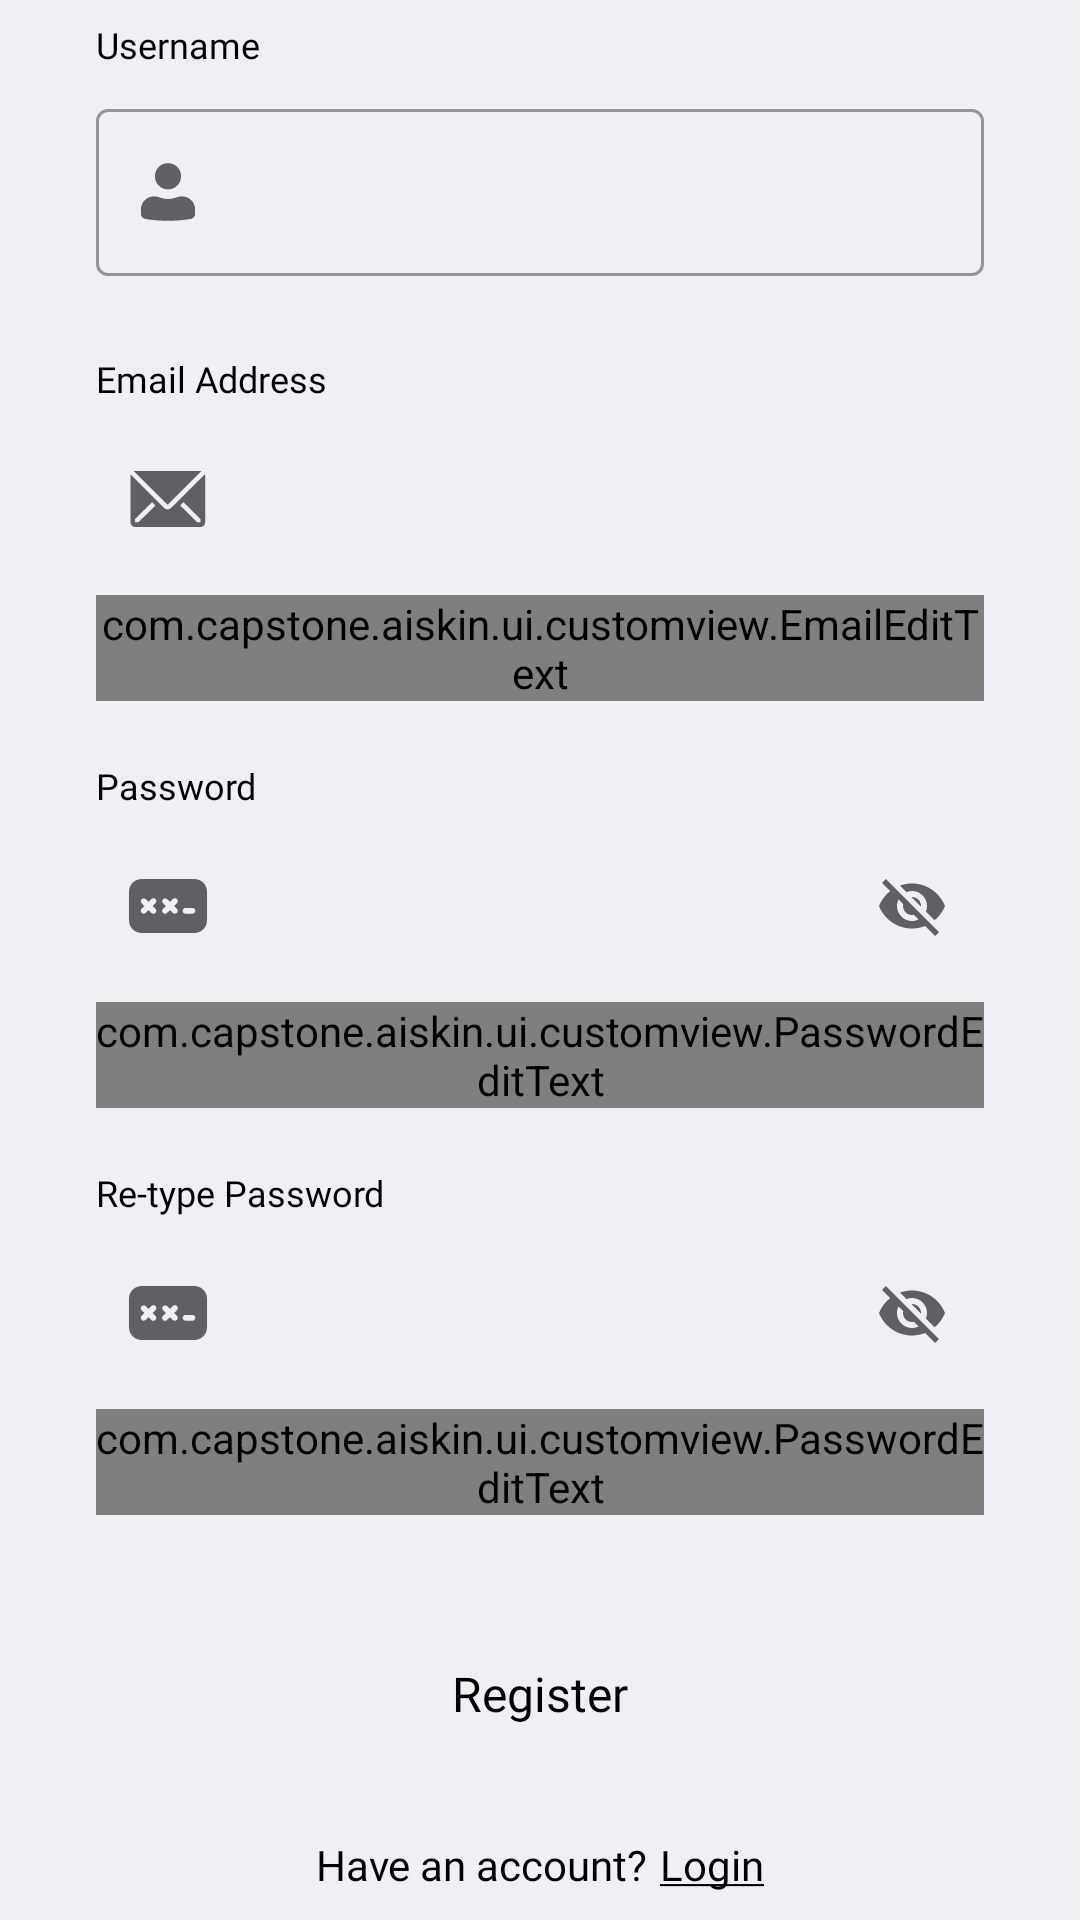

Reconstruct the res/layout file that produces this screen, plus the resources it refers to.
<!-- AndroidManifest.xml: application theme Theme.AISkin -->
<!-- res/layout/activity_register.xml -->
<?xml version="1.0" encoding="utf-8"?>
<androidx.constraintlayout.widget.ConstraintLayout
    xmlns:android="http://schemas.android.com/apk/res/android"
    xmlns:app="http://schemas.android.com/apk/res-auto"
    xmlns:tools="http://schemas.android.com/tools"
    android:layout_width="match_parent"
    android:layout_height="match_parent"
    tools:context=".ui.authentication.register.RegisterActivity"
    android:background="@color/yellow">

    <ImageView
        android:id="@+id/image_register"
        android:layout_width="match_parent"
        android:layout_height="wrap_content"
        android:contentDescription="@string/desc_background"
        app:layout_constraintBottom_toTopOf="@+id/guidelineHorizontal"
        app:layout_constraintTop_toTopOf="@+id/guidelineHorizontal2"
        android:src="@drawable/image_register" />

    <androidx.constraintlayout.widget.ConstraintLayout
        android:id="@+id/bg_register"
        android:layout_width="match_parent"
        android:layout_height="0dp"
        android:background="@drawable/bg_login_background"
        android:paddingHorizontal="32dp"
        app:layout_constraintBottom_toBottomOf="parent"
        app:layout_constraintTop_toBottomOf="@id/image_register"
        tools:layout_editor_absoluteX="0dp">

        <LinearLayout
            android:id="@+id/tv_login_title"
            android:layout_width="wrap_content"
            android:layout_height="wrap_content"
            android:layout_marginTop="32dp"
            app:layout_constraintEnd_toEndOf="parent"
            app:layout_constraintStart_toStartOf="parent"
            app:layout_constraintTop_toTopOf="parent">

            <TextView
                style="@style/RegularBlack22sp"
                android:layout_width="wrap_content"
                android:layout_height="wrap_content"
                android:layout_marginEnd="4dp"
                android:fontFamily="@font/syne_semibold"
                android:text="@string/register_title_1" />

            <TextView
                style="@style/RegularBlack22sp"
                android:layout_width="wrap_content"
                android:layout_height="wrap_content"
                android:text="@string/register_title_2"
                android:textColor="@color/black" />

        </LinearLayout>


        <TextView
            android:id="@+id/tv_username"
            style="@style/RegularBlack12sp"
            android:layout_width="wrap_content"
            android:layout_height="wrap_content"
            android:layout_marginTop="26dp"
            android:text="@string/username"
            app:layout_constraintStart_toStartOf="parent"
            app:layout_constraintTop_toBottomOf="@id/tv_login_title" />

        <com.google.android.material.textfield.TextInputLayout
            android:id="@+id/et_username"
            style="@style/Widget.MaterialComponents.TextInputLayout.OutlinedBox"
            android:layout_width="0dp"
            android:layout_height="wrap_content"
            android:layout_marginTop="8dp"
            app:layout_constraintEnd_toEndOf="parent"
            app:layout_constraintStart_toStartOf="parent"
            app:layout_constraintTop_toBottomOf="@+id/tv_username"
            app:startIconDrawable="@drawable/ic_user"
           >
            <com.google.android.material.textfield.TextInputEditText
                android:id="@+id/usernameEditText"
                android:layout_width="match_parent"
                android:layout_height="wrap_content"
                android:layout_gravity="center"
                android:background="@drawable/bg_input"
                android:ems="10"
                android:inputType="textPersonName" />
        </com.google.android.material.textfield.TextInputLayout>

        <TextView
            android:id="@+id/tv_email"
            style="@style/RegularBlack12sp"
            android:layout_width="wrap_content"
            android:layout_height="wrap_content"
            android:layout_marginTop="26dp"
            android:text="@string/email_address"
            app:layout_constraintStart_toStartOf="parent"
            app:layout_constraintTop_toBottomOf="@id/et_username" />

        <com.google.android.material.textfield.TextInputLayout
            android:id="@+id/et_email"
            style="@style/Widget.MaterialComponents.TextInputLayout.OutlinedBox"
            android:layout_width="0dp"
            android:layout_height="wrap_content"
            android:layout_marginTop="8dp"
            app:layout_constraintEnd_toEndOf="parent"
            app:layout_constraintStart_toStartOf="parent"
            app:layout_constraintTop_toBottomOf="@+id/tv_email"
            app:startIconDrawable="@drawable/ic_email">

            <com.capstone.aiskin.ui.customview.EmailEditText
                android:id="@+id/emailEditText"
                android:layout_width="match_parent"
                android:layout_height="wrap_content"
                android:layout_gravity="center"
                android:layout_marginTop="8dp"
                android:background="@drawable/bg_input"
                android:ems="10"
                android:inputType="textEmailAddress"
                tools:ignore="SpeakableTextPresentCheck" />

        </com.google.android.material.textfield.TextInputLayout>

        <TextView
            android:id="@+id/tv_password"
            style="@style/RegularBlack12sp"
            android:layout_width="wrap_content"
            android:layout_height="wrap_content"
            android:layout_marginTop="20dp"
            android:text="@string/password"
            app:layout_constraintStart_toStartOf="parent"
            app:layout_constraintTop_toBottomOf="@id/et_email" />

        <com.google.android.material.textfield.TextInputLayout
            android:id="@+id/et_password"
            style="@style/Widget.MaterialComponents.TextInputLayout.OutlinedBox"
            android:layout_width="0dp"
            android:layout_height="wrap_content"
            android:layout_marginTop="8dp"
            app:endIconMode="password_toggle"
            app:layout_constraintEnd_toEndOf="parent"
            app:layout_constraintStart_toStartOf="parent"
            app:layout_constraintTop_toBottomOf="@+id/tv_password"
            app:startIconDrawable="@drawable/ic_password">

            <com.capstone.aiskin.ui.customview.PasswordEditText
                android:id="@+id/passwordEditText"
                android:layout_width="match_parent"
                android:layout_height="wrap_content"
                android:layout_gravity="center"
                android:layout_marginTop="8dp"
                android:background="@drawable/bg_input"
                android:ems="10"
                android:inputType="textPassword" />

        </com.google.android.material.textfield.TextInputLayout>

        <TextView
            android:id="@+id/tv_retype_password"
            style="@style/RegularBlack12sp"
            android:layout_width="wrap_content"
            android:layout_height="wrap_content"
            android:layout_marginTop="20dp"
            android:text="@string/retype_password"
            app:layout_constraintStart_toStartOf="parent"
            app:layout_constraintTop_toBottomOf="@id/et_password" />

        <com.google.android.material.textfield.TextInputLayout
            android:id="@+id/et_retype_password"
            style="@style/Widget.MaterialComponents.TextInputLayout.OutlinedBox"
            android:layout_width="0dp"
            android:layout_height="wrap_content"
            android:layout_marginTop="8dp"
            app:endIconMode="password_toggle"
            app:layout_constraintEnd_toEndOf="parent"
            app:layout_constraintStart_toStartOf="parent"
            app:layout_constraintTop_toBottomOf="@+id/tv_retype_password"
            app:startIconDrawable="@drawable/ic_password">

            <com.capstone.aiskin.ui.customview.PasswordEditText
                android:id="@+id/retype_password"
                android:layout_width="match_parent"
                android:layout_height="wrap_content"
                android:layout_gravity="center"
                android:layout_marginTop="8dp"
                android:background="@drawable/bg_input"
                android:ems="10"
                android:inputType="textPassword" />

        </com.google.android.material.textfield.TextInputLayout>

        <Button
            android:id="@+id/btn_register"
            style="@style/RegularBlack16sp"
            android:layout_width="match_parent"
            android:layout_height="55dp"
            android:layout_gravity="bottom"
            android:layout_marginTop="32dp"
            android:background="@drawable/bg_button"
            android:text="@string/register"
            android:textAllCaps="false"
            app:layout_constraintEnd_toEndOf="parent"
            app:layout_constraintStart_toStartOf="parent"
            app:layout_constraintTop_toBottomOf="@id/et_retype_password" />


        <LinearLayout
            android:id="@+id/ll_login"
            style="@style/RegularBlack14sp"
            android:layout_width="wrap_content"
            android:layout_height="wrap_content"
            android:layout_marginTop="20dp"
            app:layout_constraintEnd_toEndOf="parent"
            app:layout_constraintStart_toStartOf="parent"
            app:layout_constraintTop_toBottomOf="@id/btn_register">

            <TextView
                android:id="@+id/tv_login"
                style="@style/RegularBlack14sp"
                android:layout_width="wrap_content"
                android:layout_height="wrap_content"
                android:layout_marginEnd="4dp"
                android:text="@string/have_an_account" />

            <TextView
                android:id="@+id/tv_login_action"
                style="@style/RegularBlack14sp"
                android:layout_width="wrap_content"
                android:layout_height="wrap_content"
                android:fontFamily="@font/syne_semibold"
                android:text="@string/login_underline"
                android:textColor="@color/black" />

        </LinearLayout>
    </androidx.constraintlayout.widget.ConstraintLayout>

    <androidx.constraintlayout.widget.Guideline
        android:id="@+id/guidelineHorizontal"
        android:layout_width="wrap_content"
        android:layout_height="64dp"
        android:orientation="horizontal"
        app:layout_constraintEnd_toEndOf="parent"
        app:layout_constraintGuide_end="706dp"
        app:layout_constraintStart_toStartOf="parent" />

    <androidx.constraintlayout.widget.Guideline
        android:id="@+id/guidelineHorizontal2"
        android:layout_width="wrap_content"
        android:layout_height="64dp"
        android:orientation="horizontal"
        app:layout_constraintEnd_toEndOf="parent"
        app:layout_constraintGuide_percent="0.11"
        app:layout_constraintStart_toStartOf="parent" />

</androidx.constraintlayout.widget.ConstraintLayout>
<!-- resources referenced by this layout -->
<resources>
  <color name="black">#ff000000</color>
  <color name="yellow">#FEE600</color>
  <!-- drawable bg_login_background (drawable) -->
  <?xml version="1.0" encoding="utf-8"?>
  <shape xmlns:android="http://schemas.android.com/apk/res/android">
      <solid android:color="@color/grey" />
      <corners android:topLeftRadius="24dp" android:topRightRadius="24dp" />
  </shape>
  <!-- drawable ic_email (drawable) -->
  <vector xmlns:android="http://schemas.android.com/apk/res/android"
      android:width="28dp"
      android:height="28dp"
      android:viewportWidth="28"
      android:viewportHeight="28">
    <group>
      <path
          android:fillColor="#FF000000"
          android:pathData="M25.15 4.67h-0.32H3.05c-0.14 0-0.28 0.02-0.41 0.06l11.24 11.2L25.15 4.66Z"/>
      <path
          android:fillColor="#FF000000"
          android:pathData="M26.3 5.75L14.97 17.03c-0.29 0.29-0.68 0.45-1.1 0.45-0.4 0-0.8-0.16-1.1-0.45L1.57 5.83C1.52 5.96 1.5 6.1 1.5 6.23v15.55c0 0.41 0.16 0.8 0.46 1.1 0.29 0.29 0.68 0.45 1.1 0.45h21.77c0.42 0 0.81-0.16 1.1-0.45 0.3-0.3 0.46-0.69 0.46-1.1V6.22c0-0.16-0.04-0.32-0.1-0.47ZM4.12 21.78H3.04v-1.11l5.66-5.61 1.1 1.1-5.68 5.62Zm20.7 0h-1.09l-5.67-5.63 1.1-1.1 5.65 5.62v1.1Z"/>
    </group>
  </vector>
  <string name="desc_background">background</string>
  <string name="email_address">Email Address</string>
  <string name="have_an_account">Have an account?</string>
  <string name="login_underline"><u>Login</u></string>
  <string name="password">Password</string>
  <string name="register">Register</string>
  <string name="register_title_1">Create</string>
  <string name="register_title_2">new account</string>
  <string name="retype_password">Re-type Password</string>
  <string name="username">Username</string>
  <style name="RegularBlack12sp" parent="TextAppearance.AppCompat">
          <item name="android:textColor">@color/black</item>
          <item name="android:fontFamily">@font/syne_regular</item>
          <item name="android:textSize">12sp</item>
          <item name="android:letterSpacing">0</item>
  
      </style>
  <style name="RegularBlack14sp" parent="TextAppearance.AppCompat">
      <item name="android:textColor">@color/black</item>
      <item name="android:fontFamily">@font/syne_regular</item>
      <item name="android:textSize">14sp</item>
      <item name="android:letterSpacing">0</item>
      </style>
  <style name="RegularBlack16sp" parent="TextAppearance.AppCompat">
          <item name="android:textColor">@color/black</item>
          <item name="android:fontFamily">@font/syne_regular</item>
          <item name="android:textSize">16sp</item>
          <item name="android:letterSpacing">0</item>
      </style>
  <style name="RegularBlack22sp" parent="TextAppearance.AppCompat">
          <item name="android:textColor">@color/black</item>
          <item name="android:fontFamily">@font/syne_regular</item>
          <item name="android:textSize">22sp</item>
          <item name="android:letterSpacing">0</item>
  
      </style>
  <style name="Theme.AISkin" parent="Theme.MaterialComponents.DayNight.NoActionBar">
          
          <item name="colorPrimary">@color/yellow</item>
          <item name="colorPrimaryVariant">@color/yellow_200</item>
          <item name="colorOnPrimary">@color/white</item>
          
          <item name="colorSecondary">@color/grey</item>
          <item name="colorSecondaryVariant">@color/grey_200</item>
          <item name="colorOnSecondary">@color/black</item>
          
          <item name="android:statusBarColor">?attr/colorPrimaryVariant</item>
      </style>
  <color name="grey">#EEF0F6</color>
  <color name="yellow_200">#9E9001</color>
  <color name="white">#FFFFFFFF</color>
  <color name="grey_200">#B7B8BD</color>
</resources>
